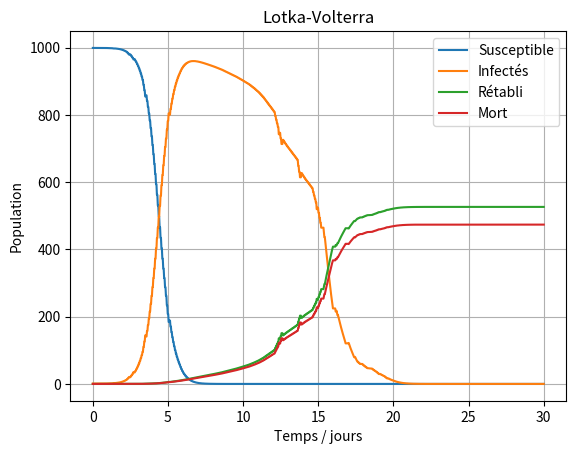

Write the Python code that produced this figure.
#!/usr/bin/env python3
# -*- coding: utf-8 -*-
"""
Created on Thu Dec  1 18:35:13 2022

[redacted]
"""


from scipy.integrate import odeint
import numpy as np
import pandas as pd
import matplotlib.pyplot as plt
from scipy import integrate

alpha = 0.057 #contamination
beta = 0.2 #guérison
delta = 0.005 #contamination après guérison
gamma = 0.18 #mortalité 

Nt = 1000
tmax = 30

x0 = 1
y0 = 0
z0 = 0
w0 = Nt - x0 - y0 - z0

wlist = [w0]
xlist = [x0]
ylist = [y0]
zlist = [z0]


def derivative(X, t, alpha, beta, delta, gamma):
    w, x, y, z = X
    
    wlist.append(w)
    xlist.append(x)
    ylist.append(y)
    zlist.append(z)
    
    dotw = -alpha * w * x #susceptible
    dotx = alpha * w * x - beta * x - gamma * x #infecté
    doty = beta * x #rétabli
    dotz = gamma * x #mort
    
    return np.array([dotw, dotx, doty, dotz])


#Résoudre avec odeint


t = np.linspace(0,tmax, Nt)

X0 = [w0, x0, y0, z0]
res = integrate.odeint(derivative, X0, t, args = (alpha, beta, delta, gamma))
w, x, y, z = res.T

(2, 1000)

if len(wlist) != Nt:
    if len(wlist) < Nt:
        while len(wlist) < Nt:
            wlist.append(wlist[-1])    
            xlist.append(xlist[-1]) 
            ylist.append(ylist[-1]) 
            zlist.append(zlist[-1])
    if len(wlist) > Nt:
        while len(wlist) > Nt:
            wlist.pop() 
            xlist.pop() 
            ylist.pop()
            zlist.pop()

plt.figure()

plt.grid()
plt.title("Lotka-Volterra")

plt.plot(t,wlist)
plt.plot(t,xlist)
plt.plot(t,ylist)
plt.plot(t,zlist)
   
#plot en nuage de points     
#plt.plot(t, w, 'xb', label = 'Susceptible', color = 'green')
#plt.plot(t, x, '+r', label = "Infectés", color = 'red')
#plt.plot(t, y, 'xb', label = 'Rétabli', color = 'blue')
#plt.plot(t, z, 'xb', label = 'Mort', color = 'black')

plt.xlabel('Temps / jours')
plt.ylabel('Population')
plt.legend(['Susceptible', 'Infectés', 'Rétabli', 'Mort'])




plt.show()




